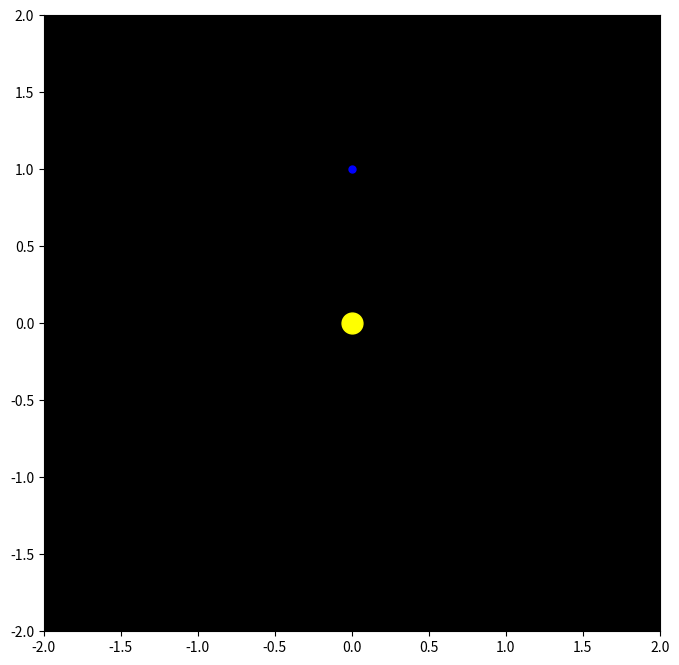

The matplotlib source for this figure:
import matplotlib.pyplot as plt
import matplotlib.animation as animation
import math

# Setup figure
fig, ax = plt.subplots(figsize=(8, 8))
ax.set_xlim(-2, 2)
ax.set_ylim(-2, 2)
ax.set_aspect("equal")
ax.set_facecolor("black")

# Plotting the sun at position [0, 0]
ax.plot(0, 0, color="yellow", marker ="o", markersize=15) 

# Creating marker for Earth
earth_marker, = ax.plot([], [], color="blue", marker="o", markersize=5)

earth_velocity = 2 * math.pi # Planet velocity determined by 2πr/orbital period, with r in AU and
# orbital period in (Earth) years. As r and orbital period are both 1 for Earth, v is just 2π. 

def update(frame_num):
    # Updates Earth's position
    t = frame_num * 0.0075  # Used to determine speed of simulation

    # Parametric equation (sin(v*t), cos(v*t)), with v as a constant, used to draw circular orbit
    x = math.sin(earth_velocity * t)
    y = math.cos(earth_velocity * t)
    earth_marker.set_data([x], [y])
    
    return [earth_marker]

# Create animation
ani = animation.FuncAnimation(fig, update, frames=1000, interval=20, blit=True)

plt.show()